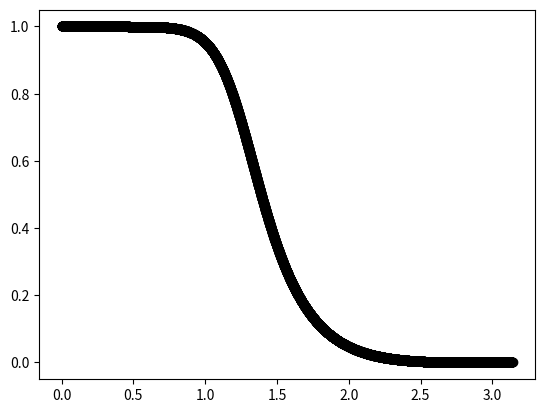

Here is the Python script that generated this plot:
from scipy import signal
import matplotlib.pyplot as plt 
import numpy as np

sos=signal.butter(N=4, Wn=2.0, btype='lowpass', fs=10, output='sos')
b, a=signal.butter(N=4, Wn=2.0, btype='lowpass', fs=10, output='sos')

print(b, a)

w,h=signal.sosfreqz(sos, worN=8000)

plt.plot(w,np.abs(h), 'ko')
plt.show()
